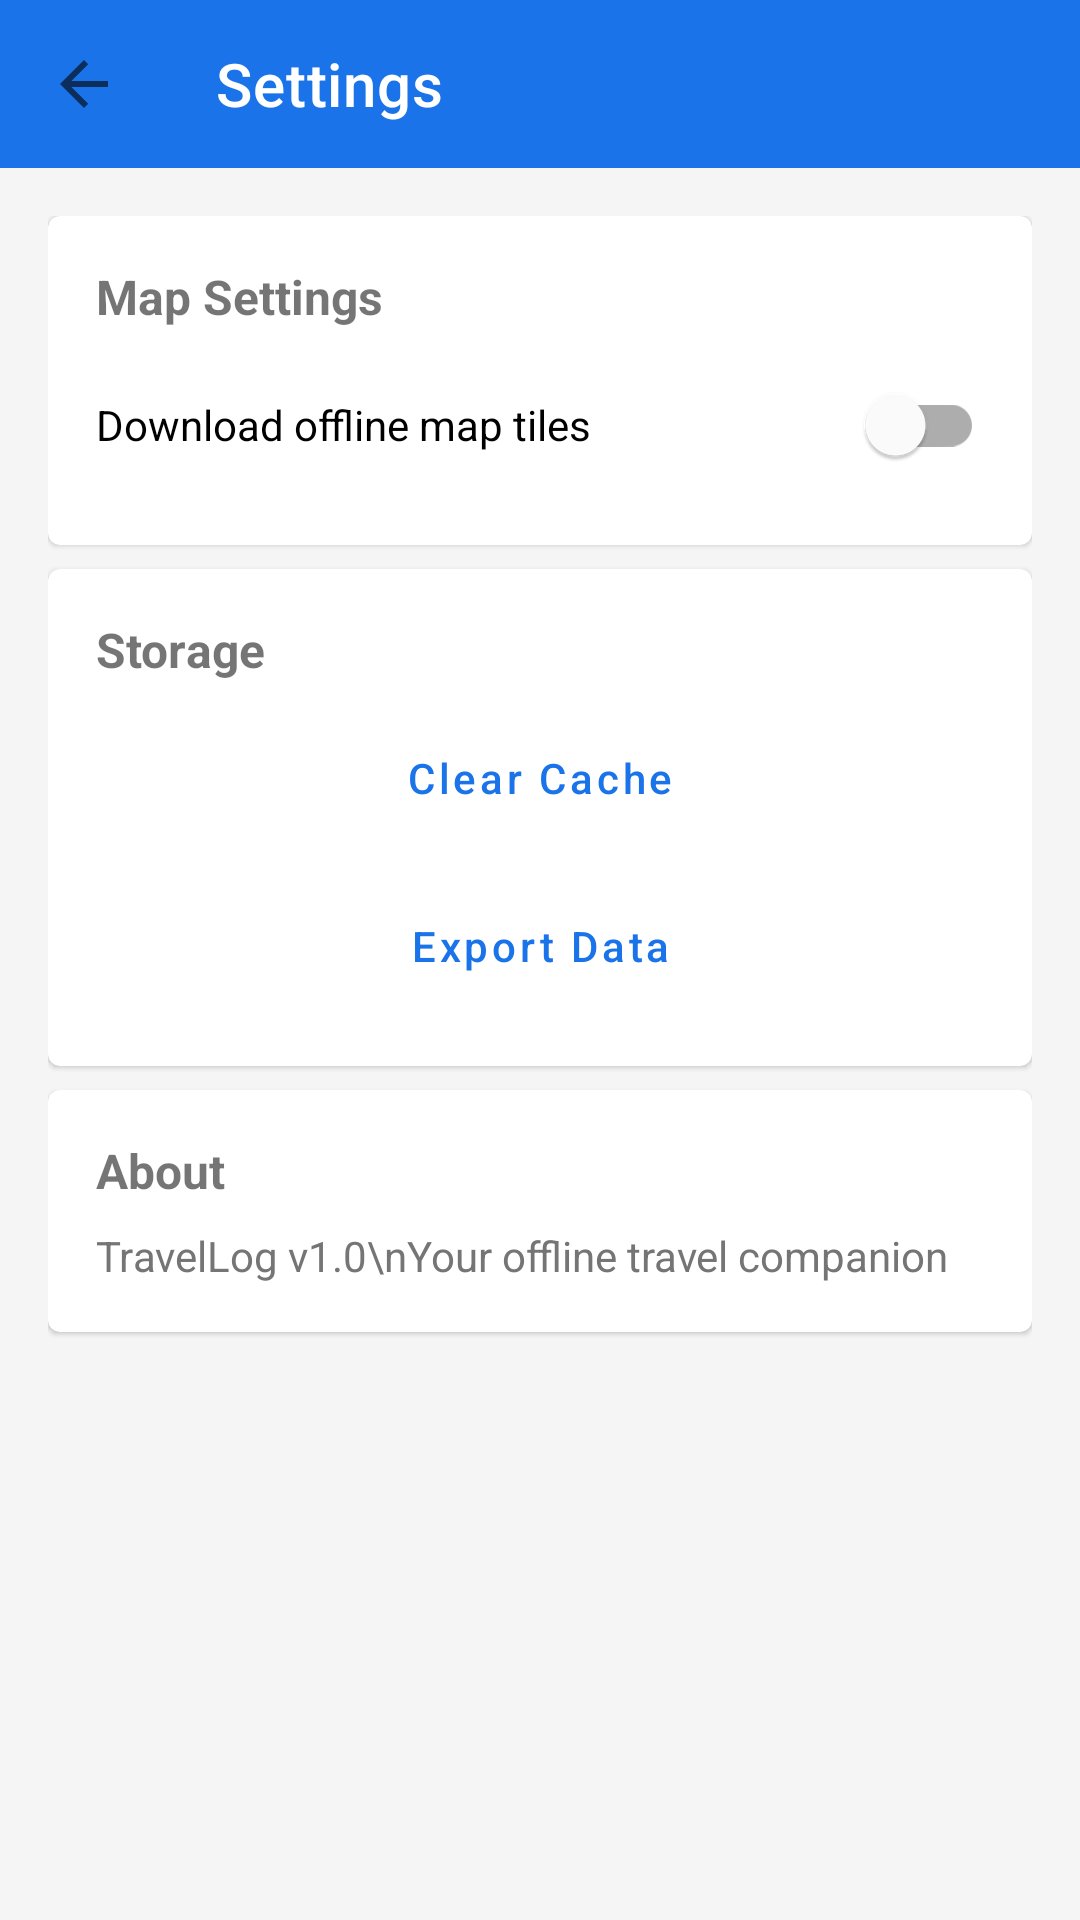

Produce the Android XML layout that renders to this screen, including the resource entries it uses.
<!-- AndroidManifest.xml: application theme Theme.TravelLog -->
<!-- res/layout/activity_settings.xml -->
<?xml version="1.0" encoding="utf-8"?>
<LinearLayout
    xmlns:android="http://schemas.android.com/apk/res/android"
    android:layout_width="match_parent"
    android:layout_height="match_parent"
    android:orientation="vertical"
    android:fitsSystemWindows="true">

    <com.google.android.material.appbar.MaterialToolbar
        android:id="@+id/toolbar"
        android:layout_width="match_parent"
        android:layout_height="?attr/actionBarSize"
        android:background="@color/primary"
        app:title="@string/settings_title"
        app:titleTextColor="@android:color/white"
        app:navigationIcon="?attr/homeAsUpIndicator"
        xmlns:app="http://schemas.android.com/apk/res-auto" />

    <ScrollView
        android:layout_width="match_parent"
        android:layout_height="match_parent">

        <LinearLayout
            android:layout_width="match_parent"
            android:layout_height="wrap_content"
            android:orientation="vertical"
            android:padding="@dimen/margin_medium">

            
            <com.google.android.material.card.MaterialCardView
                android:layout_width="match_parent"
                android:layout_height="wrap_content"
                android:layout_marginBottom="@dimen/margin_small">

                <LinearLayout
                    android:layout_width="match_parent"
                    android:layout_height="wrap_content"
                    android:orientation="vertical"
                    android:padding="@dimen/card_inner_padding">

                    <TextView
                        android:layout_width="match_parent"
                        android:layout_height="wrap_content"
                        android:text="@string/settings_map"
                        android:textSize="@dimen/text_subtitle"
                        android:textStyle="bold" />

                    <com.google.android.material.switchmaterial.SwitchMaterial
                        android:id="@+id/switchOfflineMaps"
                        android:layout_width="match_parent"
                        android:layout_height="wrap_content"
                        android:layout_marginTop="@dimen/margin_small"
                        android:text="Download offline map tiles"
                        android:textSize="@dimen/text_body" />

                </LinearLayout>

            </com.google.android.material.card.MaterialCardView>

            
            <com.google.android.material.card.MaterialCardView
                android:layout_width="match_parent"
                android:layout_height="wrap_content"
                android:layout_marginBottom="@dimen/margin_small">

                <LinearLayout
                    android:layout_width="match_parent"
                    android:layout_height="wrap_content"
                    android:orientation="vertical"
                    android:padding="@dimen/card_inner_padding">

                    <TextView
                        android:layout_width="match_parent"
                        android:layout_height="wrap_content"
                        android:text="@string/settings_storage"
                        android:textSize="@dimen/text_subtitle"
                        android:textStyle="bold" />

                    <com.google.android.material.button.MaterialButton
                        android:id="@+id/btnClearCache"
                        android:layout_width="match_parent"
                        android:layout_height="wrap_content"
                        android:layout_marginTop="@dimen/margin_small"
                        android:text="@string/settings_cache"
                        style="@style/Widget.MaterialComponents.Button.TextButton"
                        android:textAllCaps="false" />

                    <com.google.android.material.button.MaterialButton
                        android:id="@+id/btnExportData"
                        android:layout_width="match_parent"
                        android:layout_height="wrap_content"
                        android:layout_marginTop="@dimen/margin_small"
                        android:text="@string/settings_export"
                        style="@style/Widget.MaterialComponents.Button.TextButton"
                        android:textAllCaps="false" />

                </LinearLayout>

            </com.google.android.material.card.MaterialCardView>

            
            <com.google.android.material.card.MaterialCardView
                android:layout_width="match_parent"
                android:layout_height="wrap_content"
                android:layout_marginBottom="@dimen/margin_small">

                <LinearLayout
                    android:layout_width="match_parent"
                    android:layout_height="wrap_content"
                    android:orientation="vertical"
                    android:padding="@dimen/card_inner_padding">

                    <TextView
                        android:layout_width="match_parent"
                        android:layout_height="wrap_content"
                        android:text="@string/settings_about"
                        android:textSize="@dimen/text_subtitle"
                        android:textStyle="bold" />

                    <TextView
                        android:layout_width="match_parent"
                        android:layout_height="wrap_content"
                        android:layout_marginTop="@dimen/margin_small"
                        android:text="TravelLog v1.0\nYour offline travel companion"
                        android:textSize="@dimen/text_body"
                        android:textColor="@color/text_secondary" />

                </LinearLayout>

            </com.google.android.material.card.MaterialCardView>

        </LinearLayout>

    </ScrollView>

</LinearLayout>
<!-- resources referenced by this layout -->
<resources>
  <color name="primary">#FF1A73E8</color>
  <color name="text_secondary">#FF757575</color>
  <dimen name="card_inner_padding">16dp</dimen>
  <dimen name="margin_medium">16dp</dimen>
  <dimen name="margin_small">8dp</dimen>
  <dimen name="text_body">14sp</dimen>
  <dimen name="text_subtitle">16sp</dimen>
  <string name="settings_about">About</string>
  <string name="settings_cache">Clear Cache</string>
  <string name="settings_export">Export Data</string>
  <string name="settings_map">Map Settings</string>
  <string name="settings_storage">Storage</string>
  <string name="settings_title">Settings</string>
  <style name="Theme.TravelLog" parent="Theme.MaterialComponents.Light.NoActionBar">
          <item name="colorPrimary">@color/primary</item>
          <item name="colorPrimaryDark">@color/primary_dark</item>
          <item name="colorAccent">@color/accent</item>
          <item name="android:colorBackground">@color/background</item>
          <item name="android:windowBackground">@color/background</item>
          <item name="android:statusBarColor">@color/primary_dark</item>
          <item name="android:navigationBarColor">@android:color/white</item>
      </style>
  <color name="primary_dark">#FF1557B0</color>
  <color name="accent">#FF00BFA5</color>
  <color name="background">#FFF5F5F5</color>
</resources>
